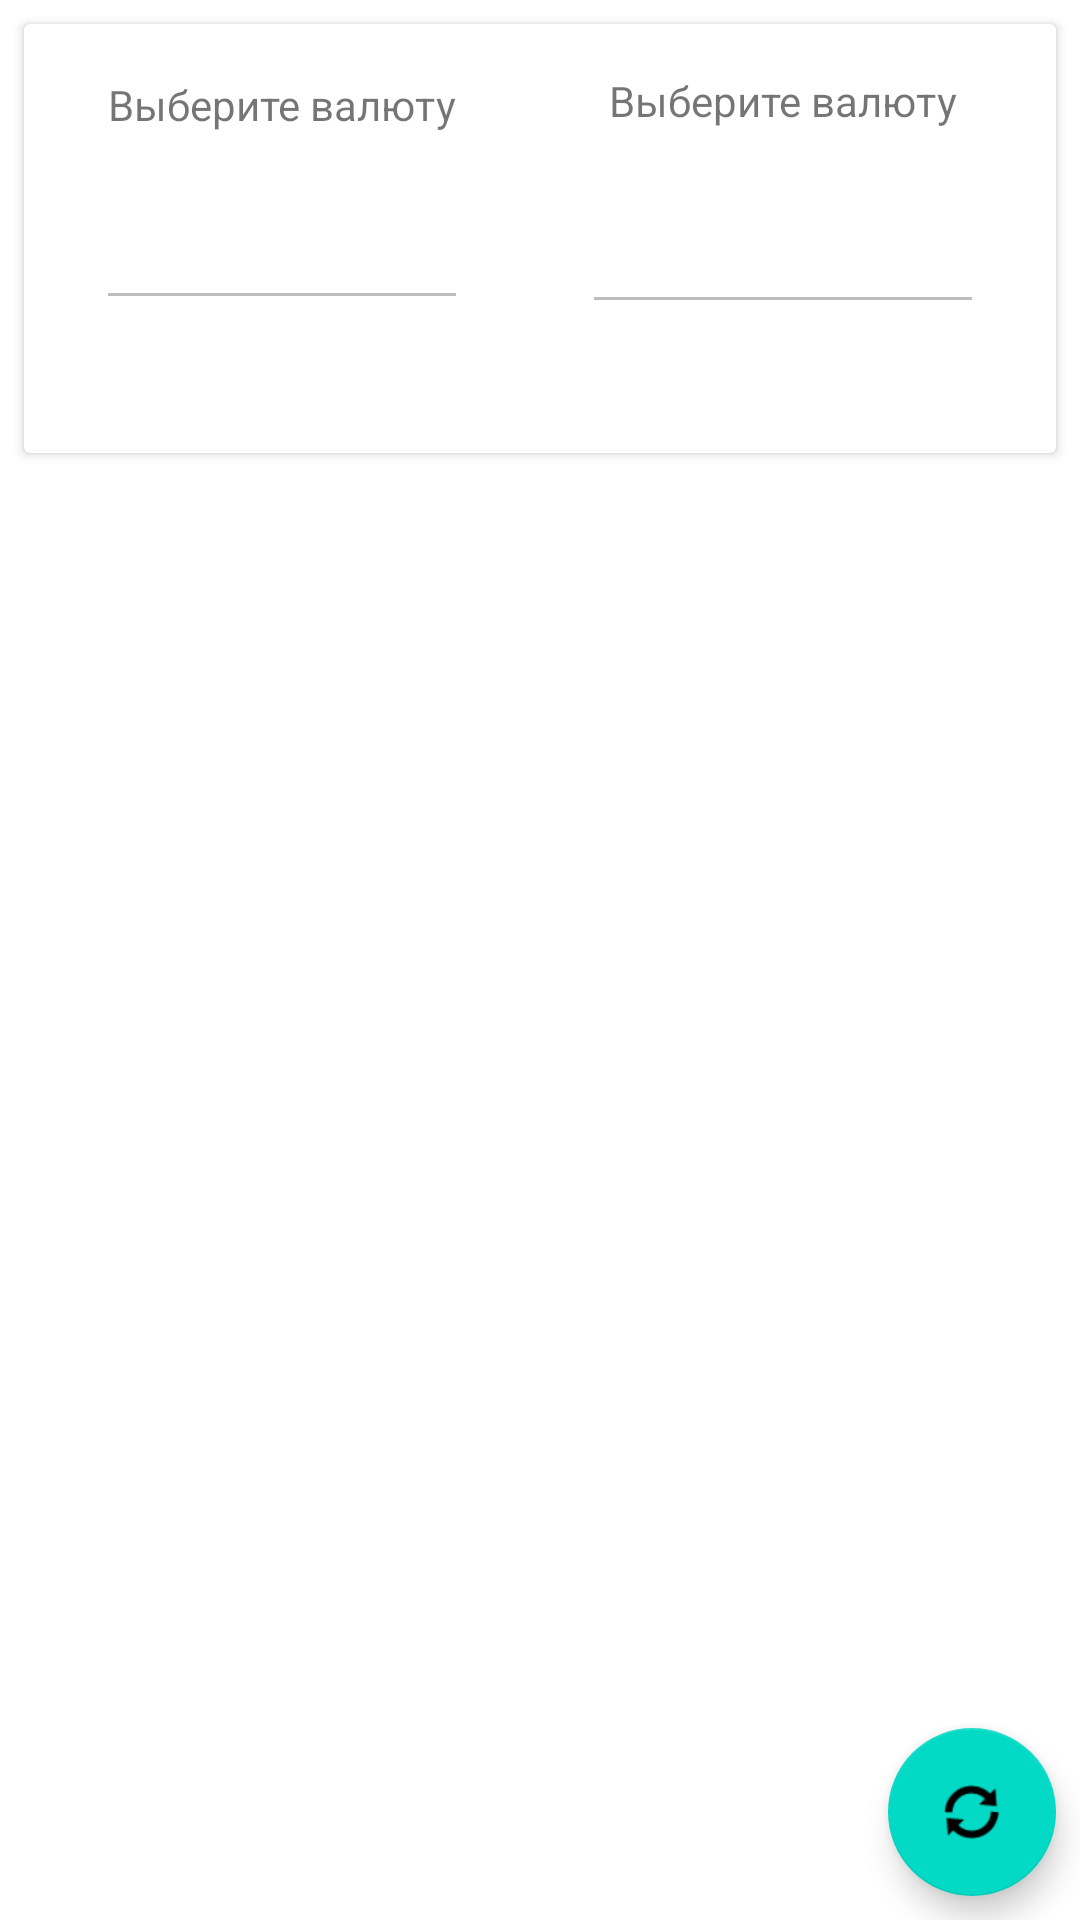

Produce the Android XML layout that renders to this screen, including the resource entries it uses.
<!-- AndroidManifest.xml: application theme Theme.FS_Currencies -->
<!-- res/layout/activity_main.xml -->
<?xml version="1.0" encoding="utf-8"?>
<androidx.constraintlayout.widget.ConstraintLayout xmlns:android="http://schemas.android.com/apk/res/android"
    xmlns:app="http://schemas.android.com/apk/res-auto"
    xmlns:tools="http://schemas.android.com/tools"
    android:layout_width="match_parent"
    android:layout_height="match_parent"
    tools:context=".ui.MainActivity">

    <com.google.android.material.floatingactionbutton.FloatingActionButton
        android:id="@+id/fabRefresh"
        android:layout_width="wrap_content"
        android:layout_height="wrap_content"
        android:layout_marginEnd="8dp"
        android:layout_marginBottom="8dp"
        android:clickable="true"
        app:layout_constraintBottom_toBottomOf="parent"
        app:layout_constraintEnd_toEndOf="parent"
        app:srcCompat="@android:drawable/ic_popup_sync" />

    <androidx.recyclerview.widget.RecyclerView
        android:id="@+id/currencyList"
        android:layout_width="match_parent"
        android:layout_height="0dp"
        android:paddingBottom="8dp"
        android:clipToPadding="false"
        app:layoutManager="androidx.recyclerview.widget.LinearLayoutManager"
        app:layout_constraintBottom_toBottomOf="parent"
        app:layout_constraintEnd_toEndOf="parent"
        app:layout_constraintStart_toStartOf="parent"
        app:layout_constraintTop_toBottomOf="@+id/cardView">

    </androidx.recyclerview.widget.RecyclerView>

    <androidx.cardview.widget.CardView
        android:id="@+id/cardView"
        android:layout_width="match_parent"
        android:layout_height="wrap_content"
        android:layout_marginStart="8dp"
        android:layout_marginTop="8dp"
        android:layout_marginEnd="8dp"
        app:layout_constraintEnd_toEndOf="parent"
        app:layout_constraintStart_toStartOf="parent"
        app:layout_constraintTop_toTopOf="parent">

        <androidx.constraintlayout.widget.ConstraintLayout
            android:layout_width="match_parent"
            android:layout_height="match_parent">

            <EditText
                android:id="@+id/leftCurrencyValue"
                android:layout_width="124dp"
                android:layout_height="54dp"
                android:layout_marginStart="24dp"
                android:ems="10"
                android:inputType="number"
                android:enabled="false"
                android:textAlignment="center"
                app:layout_constraintBottom_toBottomOf="parent"
                app:layout_constraintStart_toStartOf="parent"
                app:layout_constraintTop_toTopOf="parent"
                app:layout_constraintVertical_bias="0.5"
                tools:text="1" />

            <EditText
                android:id="@+id/rightCurrencyValue"
                android:layout_width="134dp"
                android:layout_height="57dp"
                android:layout_marginEnd="24dp"
                android:ems="10"
                android:enabled="false"
                android:inputType="number"
                android:textAlignment="center"
                app:layout_constraintBottom_toBottomOf="parent"
                app:layout_constraintEnd_toEndOf="parent"
                app:layout_constraintTop_toTopOf="parent"
                app:layout_constraintVertical_bias="0.5"
                tools:text="87" />

            <TextView
                android:id="@+id/leftCurrencyName"
                android:layout_width="wrap_content"
                android:layout_height="wrap_content"
                android:layout_marginTop="16dp"
                android:layout_marginBottom="8dp"
                android:text="@string/select_currency"
                app:layout_constraintBottom_toTopOf="@+id/leftCurrencyValue"
                app:layout_constraintEnd_toEndOf="@+id/leftCurrencyValue"
                app:layout_constraintStart_toStartOf="@+id/leftCurrencyValue"
                app:layout_constraintTop_toTopOf="parent"
                app:layout_constraintVertical_bias="0.87"
                tools:text="RUB" />

            <TextView
                android:id="@+id/rightCurrencyName"
                android:layout_width="wrap_content"
                android:layout_height="wrap_content"
                android:layout_marginTop="16dp"
                android:layout_marginBottom="8dp"
                android:text="@string/select_currency"
                app:layout_constraintBottom_toTopOf="@+id/rightCurrencyValue"
                app:layout_constraintEnd_toEndOf="@+id/rightCurrencyValue"
                app:layout_constraintStart_toStartOf="@+id/rightCurrencyValue"
                app:layout_constraintTop_toTopOf="parent"
                app:layout_constraintVertical_bias="0.87"
                tools:text="EUR" />
        </androidx.constraintlayout.widget.ConstraintLayout>
    </androidx.cardview.widget.CardView>

    <ProgressBar
        android:id="@+id/progressBar"
        style="?android:attr/progressBarStyle"
        android:layout_width="wrap_content"
        android:layout_height="wrap_content"
        app:layout_constraintBottom_toBottomOf="parent"
        app:layout_constraintEnd_toEndOf="parent"
        app:layout_constraintStart_toStartOf="parent"
        app:layout_constraintTop_toTopOf="@+id/cardView" />
</androidx.constraintlayout.widget.ConstraintLayout>
<!-- resources referenced by this layout -->
<resources>
  <string name="select_currency">Выберите валюту</string>
  <style name="Theme.FS_Currencies" parent="Theme.MaterialComponents.DayNight.NoActionBar">
          
          <item name="colorPrimary">@color/purple_500</item>
          <item name="colorPrimaryVariant">@color/purple_700</item>
          <item name="colorOnPrimary">@color/white</item>
          
          <item name="colorSecondary">@color/teal_200</item>
          <item name="colorSecondaryVariant">@color/teal_700</item>
          <item name="colorOnSecondary">@color/black</item>
          
          <item name="android:statusBarColor" tools:targetApi="l">?attr/colorPrimaryVariant</item>
          
      </style>
  <!-- not gathered from this repository: default colours our renderer supplied (Android Studio template values) -->
  <color name="purple_500">#FF6200EE</color>
  <color name="purple_700">#FF3700B3</color>
  <color name="teal_200">#FF03DAC5</color>
  <color name="teal_700">#FF018786</color>
  <color name="black">#FF000000</color>
  <color name="white">#FFFFFFFF</color>
</resources>
